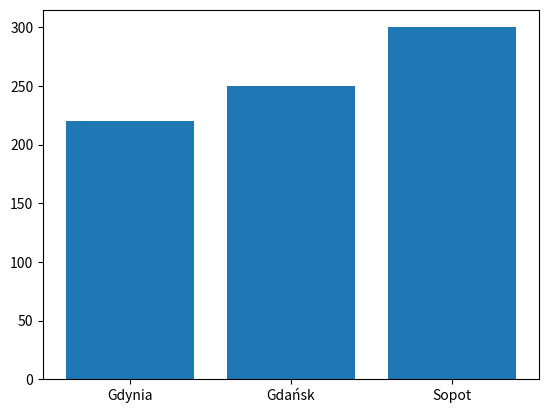

Write Python code to recreate this figure.
import matplotlib.pyplot as plt

fig, ax = plt.subplots()

cities = ['Gdynia', 'Gdańsk', 'Sopot']
people = [220, 250, 300]

ax.bar(cities, people)
plt.show()
# plt.save_fig('nazwa_pliku.png')